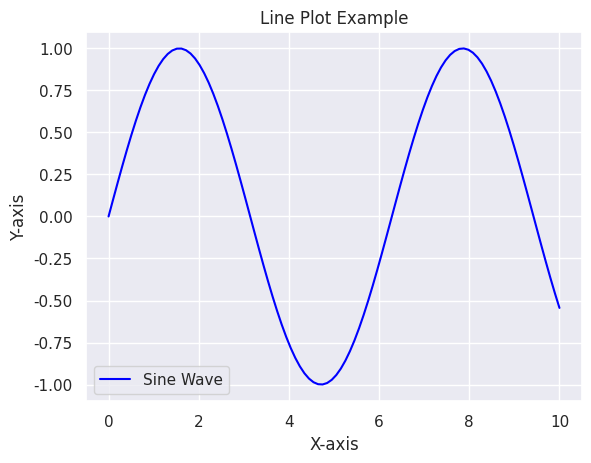

Recreate this plot in Python.
import seaborn as sns
import matplotlib.pyplot as plt
import pandas as pd
import numpy as np

# Setting a theme
sns.set_theme(style="darkgrid")

# Example Data
x = np.linspace(0, 10, 100)
y = np.sin(x)

# Plot
sns.lineplot(x=x, y=y, label="Sine Wave", color="blue")
plt.title("Line Plot Example")
plt.xlabel("X-axis")
plt.ylabel("Y-axis")
plt.legend()
plt.show()
